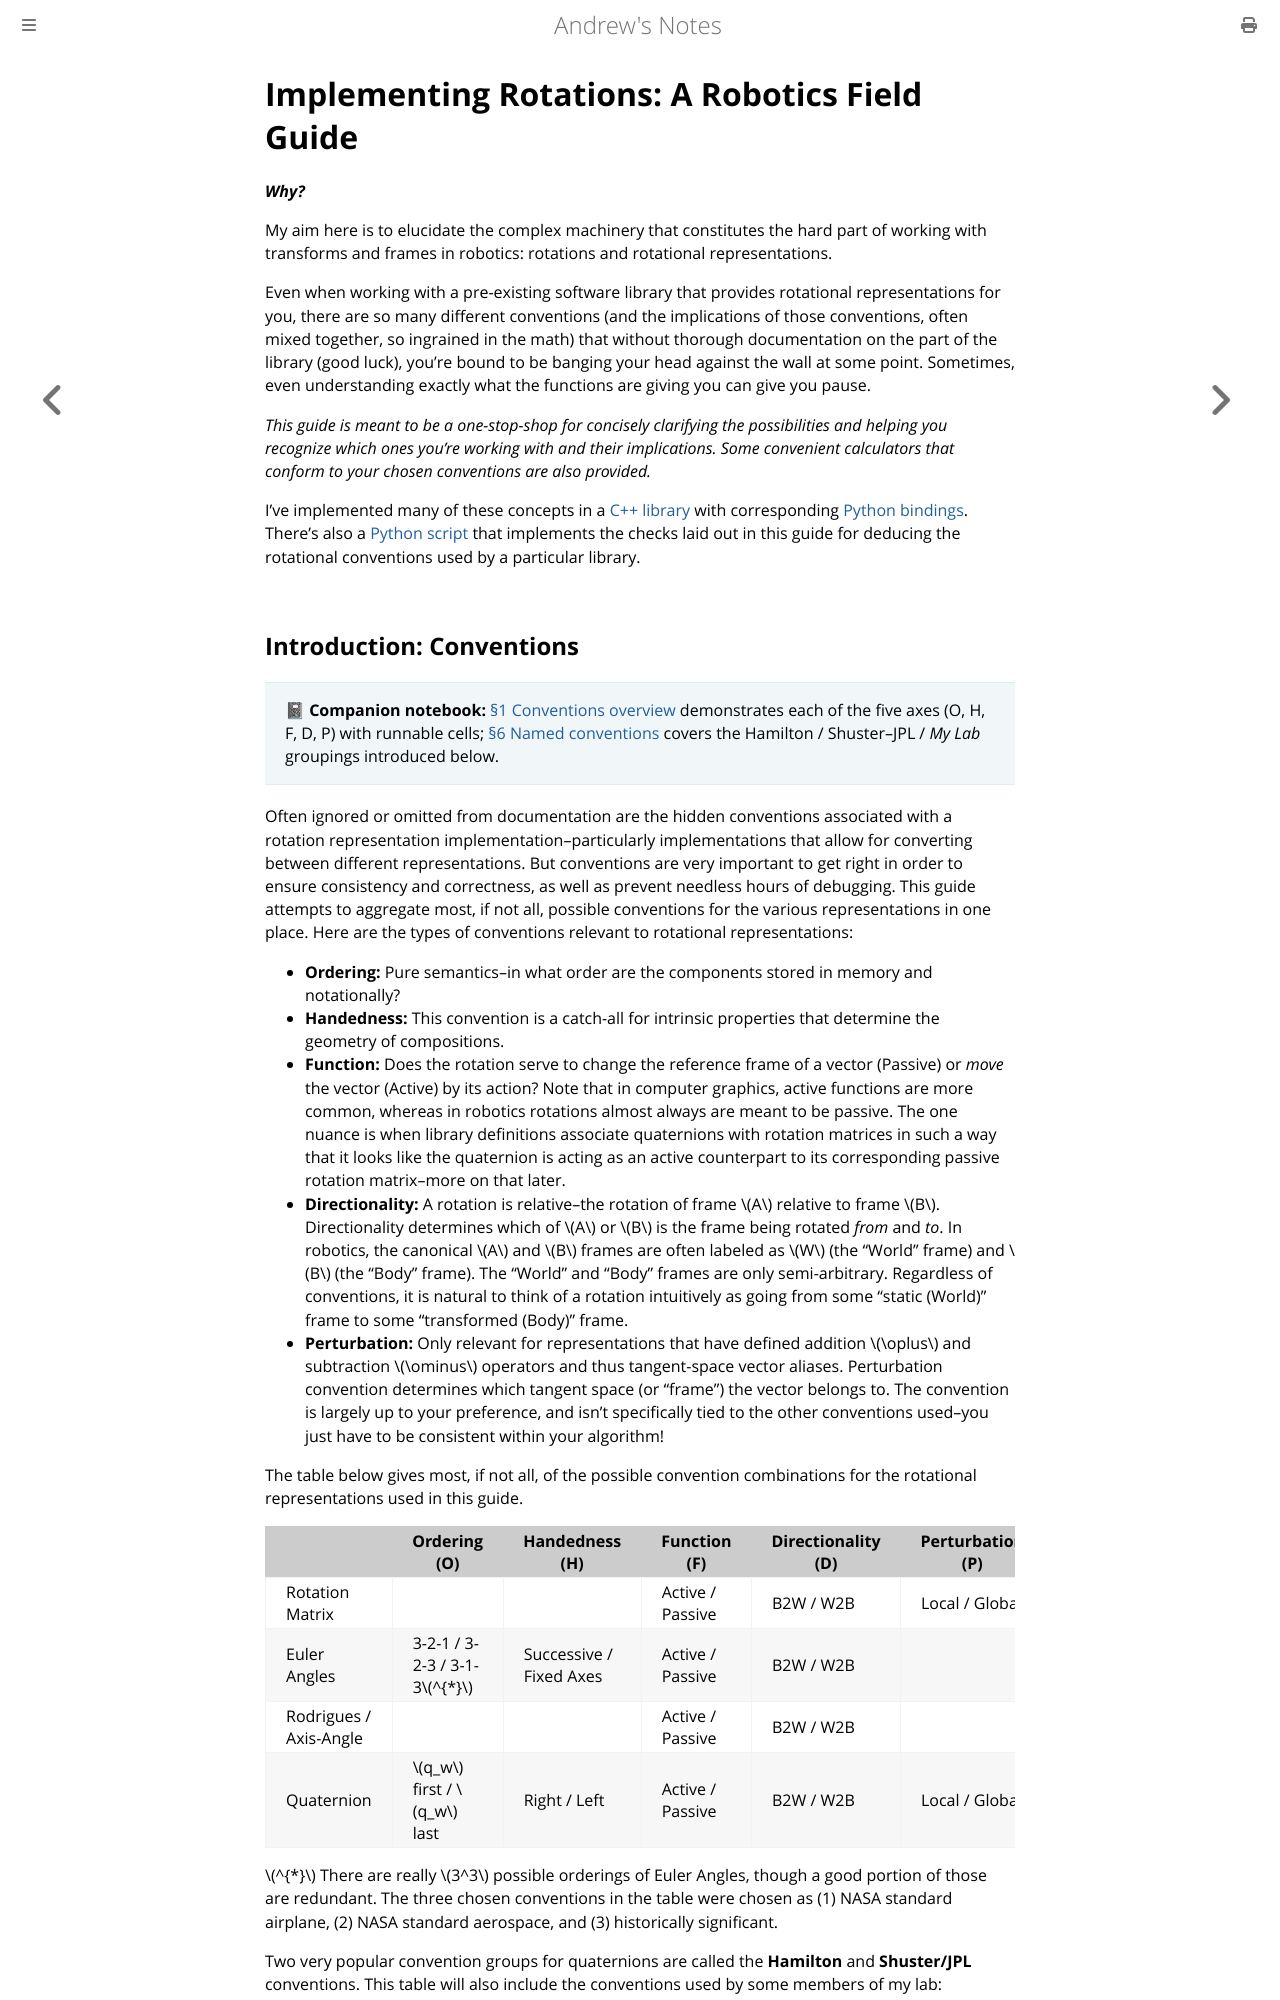

repository: goromal/notes · page: Autonomy/Math_Fundamentals/3D_Geometry/Rotations_Robotics_Field_Guide.html · generator: mdbook

# Implementing Rotations: A Robotics Field Guide

***Why?***

My aim here is to elucidate the complex machinery that constitutes the hard part of working with transforms and frames in robotics: rotations and rotational representations. 

Even when working with a pre-existing software library that provides rotational representations for you, there are so many different conventions (and the implications of those conventions, often mixed together, so ingrained in the math) that without thorough documentation on the part of the library (good luck), you're bound to be banging your head against the wall at some point. Sometimes, even understanding exactly what the functions are giving you can give you pause. 

*This guide is meant to be a one-stop-shop for concisely clarifying the possibilities and helping you recognize which ones you're working with and their implications. Some convenient calculators that conform to your chosen conventions are also provided.*


I've implemented many of these concepts in a [C++ library](https://github.com/goromal/manif-geom-cpp) with corresponding [Python bindings](https://github.com/goromal/geometry). There's also a [Python script](https://gist.github.com/goromal/fb15f44150ca4e0951acaee443f72d3e) that implements the checks laid out in this guide for deducing the rotational conventions used by a particular library.
